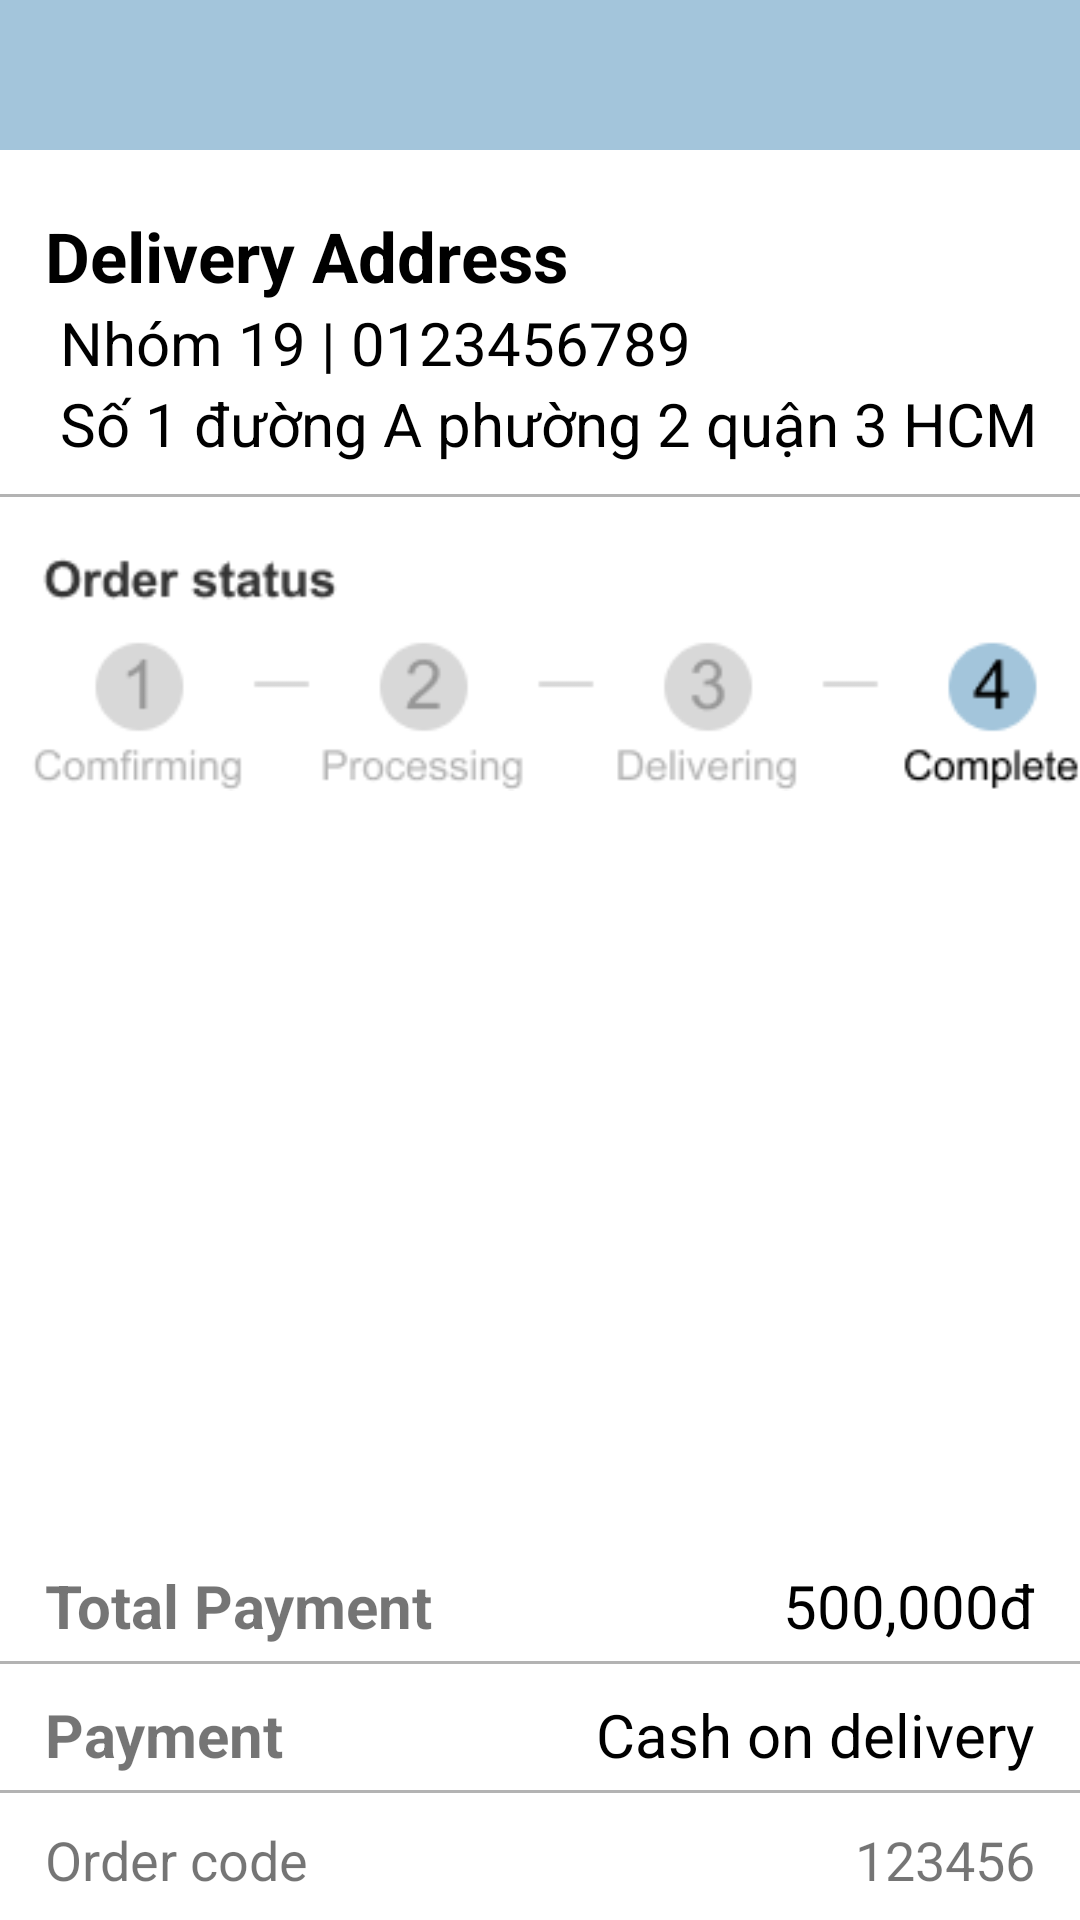

This screen was rendered from an Android layout file. Write that file and the resources it references.
<!-- AndroidManifest.xml: application theme Theme.Doancuoiki -->
<!-- res/layout/activity_history2.xml -->
<?xml version="1.0" encoding="utf-8"?>
<androidx.constraintlayout.widget.ConstraintLayout xmlns:android="http://schemas.android.com/apk/res/android"
    xmlns:app="http://schemas.android.com/apk/res-auto"
    xmlns:tools="http://schemas.android.com/tools"
    android:layout_width="match_parent"
    android:layout_height="match_parent"
    tools:context=".history2">

    <com.google.android.material.appbar.AppBarLayout
        android:id="@+id/setting_toolbar"
        android:layout_width="match_parent"
        android:layout_height="50dp"
        app:layout_constraintEnd_toEndOf="parent"
        app:layout_constraintStart_toStartOf="parent"
        app:layout_constraintTop_toTopOf="parent">

        <androidx.appcompat.widget.Toolbar
            android:id="@+id/pro_toolbar"
            android:layout_width="match_parent"
            android:layout_height="?attr/actionBarSize"
            android:background="?attr/colorPrimary"
            app:popupTheme="@style/Theme.Doancuoiki.PopupOverlay" />

    </com.google.android.material.appbar.AppBarLayout>

    <LinearLayout
        android:id="@+id/t_address"
        android:layout_width="0dp"
        android:layout_height="wrap_content"
        android:layout_marginTop="20dp"
        android:orientation="vertical"
        app:layout_constraintEnd_toEndOf="parent"
        app:layout_constraintStart_toStartOf="parent"
        app:layout_constraintTop_toBottomOf="@+id/setting_toolbar">

        <TextView
            android:id="@+id/text11"
            android:layout_width="match_parent"
            android:layout_height="wrap_content"
            android:paddingStart="15dp"
            android:text="Delivery Address"
            android:textColor="@color/black"
            android:textSize="23dp"
            android:textStyle="bold" />

        <TextView
            android:id="@+id/text12"
            android:layout_width="match_parent"
            android:layout_height="wrap_content"
            android:paddingStart="20dp"
            android:text="Nhóm 19 | 0123456789"
            android:textColor="@color/black"
            android:textSize="20dp" />

        <TextView
            android:id="@+id/text13"
            android:layout_width="match_parent"
            android:layout_height="wrap_content"
            android:paddingStart="20dp"
            android:text="Số 1 đường A phường 2 quận 3 HCM"
            android:textColor="@color/black"
            android:textSize="20dp" />

        <ImageView
            android:id="@+id/image1"
            android:layout_width="match_parent"
            android:layout_height="wrap_content"
            android:paddingTop="10dp"
            app:srcCompat="@drawable/line" />

    </LinearLayout>

    <ImageView
        android:id="@+id/imageView7"
        android:layout_width="wrap_content"
        android:layout_height="wrap_content"
        android:layout_marginStart="8dp"
        android:layout_marginTop="10dp"
        android:layout_marginEnd="8dp"
        app:layout_constraintEnd_toEndOf="parent"
        app:layout_constraintStart_toStartOf="parent"
        app:layout_constraintTop_toBottomOf="@+id/t_address"
        app:srcCompat="@drawable/ordstatus" />

    <RelativeLayout
        android:id="@+id/t_total"
        android:layout_width="0dp"
        android:layout_height="wrap_content"
        android:layout_gravity="center_horizontal"
        android:layout_marginTop="280dp"
        app:layout_constraintBottom_toTopOf="@+id/t_payment"
        app:layout_constraintEnd_toEndOf="parent"
        app:layout_constraintStart_toStartOf="parent"
        app:layout_constraintTop_toBottomOf="@+id/imageView7">

        <TextView
            android:id="@+id/text21"
            android:layout_width="wrap_content"
            android:layout_height="wrap_content"
            android:paddingStart="15dp"
            android:text="Total Payment "
            android:textSize="20dp"
            android:textStyle="bold" />

        <TextView
            android:id="@+id/text22"
            android:layout_width="wrap_content"
            android:layout_height="wrap_content"
            android:layout_alignParentRight="true"
            android:layout_marginEnd="15dp"
            android:text="500,000đ"
            android:textColor="@color/black"
            android:textSize="20dp" />

        <ImageView
            android:id="@+id/image2"
            android:layout_width="match_parent"
            android:layout_height="wrap_content"
            android:layout_below="@+id/text21"
            android:layout_marginTop="5dp"
            app:layout_constraintEnd_toEndOf="parent"
            app:layout_constraintStart_toStartOf="parent"
            app:layout_constraintTop_toTopOf="parent"
            app:srcCompat="@drawable/line" />

    </RelativeLayout>

    <RelativeLayout
        android:id="@+id/t_payment"
        android:layout_width="0dp"
        android:layout_height="wrap_content"
        android:layout_gravity="center_horizontal"
        android:layout_marginTop="10dp"
        app:layout_constraintBottom_toTopOf="@+id/t_code"
        app:layout_constraintEnd_toEndOf="parent"
        app:layout_constraintStart_toStartOf="parent"
        app:layout_constraintTop_toBottomOf="@+id/t_total">

        <TextView
            android:id="@+id/text31"
            android:layout_width="wrap_content"
            android:layout_height="wrap_content"
            android:paddingStart="15dp"
            android:text="Payment"
            android:textSize="20dp"
            android:textStyle="bold" />

        <TextView
            android:id="@+id/text32"
            android:layout_width="wrap_content"
            android:layout_height="wrap_content"
            android:layout_alignParentRight="true"
            android:layout_marginEnd="15dp"
            android:text="Cash on delivery"
            android:textColor="@color/black"
            android:textSize="20dp" />

        <ImageView
            android:id="@+id/image3"
            android:layout_width="match_parent"
            android:layout_height="wrap_content"
            android:layout_below="@+id/text31"
            android:layout_marginTop="5dp"
            app:layout_constraintEnd_toEndOf="parent"
            app:layout_constraintStart_toStartOf="parent"
            app:layout_constraintTop_toTopOf="parent"
            app:srcCompat="@drawable/line" />

    </RelativeLayout>

    <RelativeLayout
        android:id="@+id/t_code"
        android:layout_width="0dp"
        android:layout_height="wrap_content"
        android:layout_gravity="center_horizontal"
        android:layout_marginTop="10dp"
        app:layout_constraintBottom_toTopOf="@+id/t_date"
        app:layout_constraintEnd_toEndOf="parent"
        app:layout_constraintStart_toStartOf="parent"
        app:layout_constraintTop_toBottomOf="@+id/t_payment">

        <TextView
            android:id="@+id/text41"
            android:layout_width="wrap_content"
            android:layout_height="wrap_content"
            android:paddingStart="15dp"
            android:text="Order code"
            android:textSize="18dp" />

        <TextView
            android:id="@+id/text42"
            android:layout_width="wrap_content"
            android:layout_height="wrap_content"
            android:layout_alignParentRight="true"
            android:layout_marginEnd="15dp"
            android:text="123456"
            android:textSize="18dp" />
    </RelativeLayout>

    <RelativeLayout
        android:id="@+id/t_date"
        android:layout_width="0dp"
        android:layout_height="wrap_content"
        android:layout_gravity="center_horizontal"
        android:layout_marginTop="10dp"
        app:layout_constraintBottom_toBottomOf="parent"
        app:layout_constraintEnd_toEndOf="parent"
        app:layout_constraintStart_toStartOf="parent"
        app:layout_constraintTop_toBottomOf="@+id/t_code">

        <TextView
            android:id="@+id/text51"
            android:layout_width="wrap_content"
            android:layout_height="wrap_content"
            android:paddingStart="15dp"
            android:text="Date of order"
            android:textSize="18dp" />

        <TextView
            android:id="@+id/text52"
            android:layout_width="wrap_content"
            android:layout_height="wrap_content"
            android:layout_alignParentRight="true"
            android:layout_marginEnd="15dp"
            android:text="25/11/2021"
            android:textSize="18dp" />
    </RelativeLayout>

</androidx.constraintlayout.widget.ConstraintLayout>
<!-- resources referenced by this layout -->
<resources>
  <color name="black">#FF000000</color>
  <!-- drawable line: png bitmap (drawable-v24, 134 bytes) -->
  <!-- drawable ordstatus: png bitmap (drawable-v24, 6310 bytes) -->
  <style name="Theme.Doancuoiki.PopupOverlay" parent="ThemeOverlay.AppCompat.Light" />
  <style name="Theme.Doancuoiki" parent="Theme.MaterialComponents.DayNight.NoActionBar">
          
          <item name="colorPrimary">@color/blue</item>
          <item name="colorPrimaryVariant">@color/purple_700</item>
          <item name="colorOnPrimary">@color/white</item>
          
          <item name="colorSecondary">@color/teal_200</item>
          <item name="colorSecondaryVariant">@color/teal_700</item>
          <item name="colorOnSecondary">@color/black</item>
          
          <item name="android:statusBarColor" tools:targetApi="l">?attr/colorPrimaryVariant</item>
          
          <item name="android:windowContentTransitions">true</item>
      </style>
  <color name="blue">#A3C5DB</color>
  <color name="purple_700">#FF3700B3</color>
  <color name="white">#FFFFFFFF</color>
  <color name="teal_200">#FF03DAC5</color>
  <color name="teal_700">#FF018786</color>
</resources>
